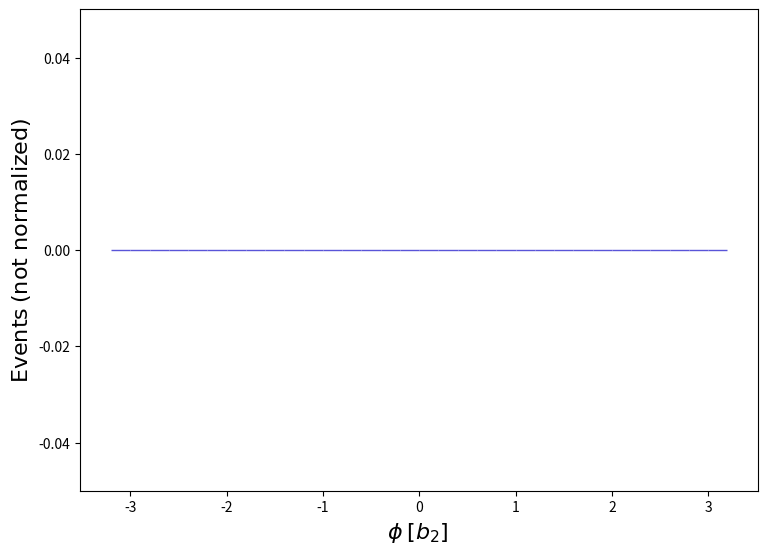

The matplotlib source for this figure: (Note: this script raises an exception after producing the figure.)
def selection_99():

    # Library import
    import numpy
    import matplotlib
    import matplotlib.pyplot   as plt
    import matplotlib.gridspec as gridspec

    # Library version
    matplotlib_version = matplotlib.__version__
    numpy_version      = numpy.__version__

    # Histo binning
    xBinning = numpy.linspace(-3.2,3.2,33,endpoint=True)

    # Creating data sequence: middle of each bin
    xData = numpy.array([-3.1,-2.9000000000000004,-2.7,-2.5,-2.3000000000000003,-2.1,-1.9000000000000001,-1.7000000000000002,-1.5,-1.3,-1.1,-0.8999999999999999,-0.7000000000000002,-0.5,-0.2999999999999998,-0.10000000000000009,0.10000000000000009,0.2999999999999998,0.5,0.7000000000000002,0.9000000000000004,1.0999999999999996,1.2999999999999998,1.5,1.7000000000000002,1.9000000000000004,2.1000000000000005,2.3,2.5,2.7,2.9000000000000004,3.1000000000000005])

    # Creating weights for histo: y100_PHI_0
    y100_PHI_0_weights = numpy.array([0.0,0.0,0.0,0.0,0.0,0.0,0.0,0.0,0.0,0.0,0.0,0.0,0.0,0.0,0.0,0.0,0.0,0.0,0.0,0.0,0.0,0.0,0.0,0.0,0.0,0.0,0.0,0.0,0.0,0.0,0.0,0.0])

    # Creating a new Canvas
    fig   = plt.figure(figsize=(8.75,6.25),dpi=80)
    frame = gridspec.GridSpec(1,1)
    pad   = fig.add_subplot(frame[0])

    # Creating a new Stack
    pad.hist(x=xData, bins=xBinning, weights=y100_PHI_0_weights,\
             label="$testset$", rwidth=1.0,\
             color="#5954d8", edgecolor="#5954d8", linewidth=1, linestyle="solid",\
             bottom=None, cumulative=False, density=False, align="mid", orientation="vertical")


    # Axis
    plt.rc('text',usetex=False)
    plt.xlabel(r"$\phi$ $[ b_{2} ]$ ",\
               fontsize=16,color="black")
    plt.ylabel(r"$\mathrm{Events}$ $(\mathrm{not}\ \mathrm{normalized})$",\
               fontsize=16,color="black")

    # Boundary of y-axis
    ymax=(y100_PHI_0_weights).max()*1.1
    ymin=0 # linear scale
    #ymin=min([x for x in (y100_PHI_0_weights) if x])/100. # log scale
    plt.gca().set_ylim(ymin,ymax)

    # Log/Linear scale for X-axis
    plt.gca().set_xscale("linear")
    #plt.gca().set_xscale("log",nonpositive="clip")

    # Log/Linear scale for Y-axis
    plt.gca().set_yscale("linear")
    #plt.gca().set_yscale("log",nonpositive="clip")

    # Saving the image
    plt.savefig('../../HTML/MadAnalysis5job_0/selection_99.png')
    plt.savefig('../../PDF/MadAnalysis5job_0/selection_99.png')
    plt.savefig('../../DVI/MadAnalysis5job_0/selection_99.eps')

# Running!
if __name__ == '__main__':
    selection_99()
